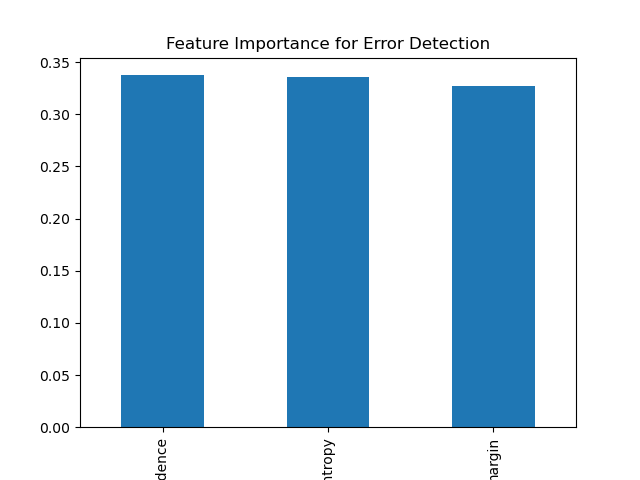

Data behind this chart, as committed beside it:
, 0
confidence, 0.3374
entropy, 0.3356
margin, 0.327
